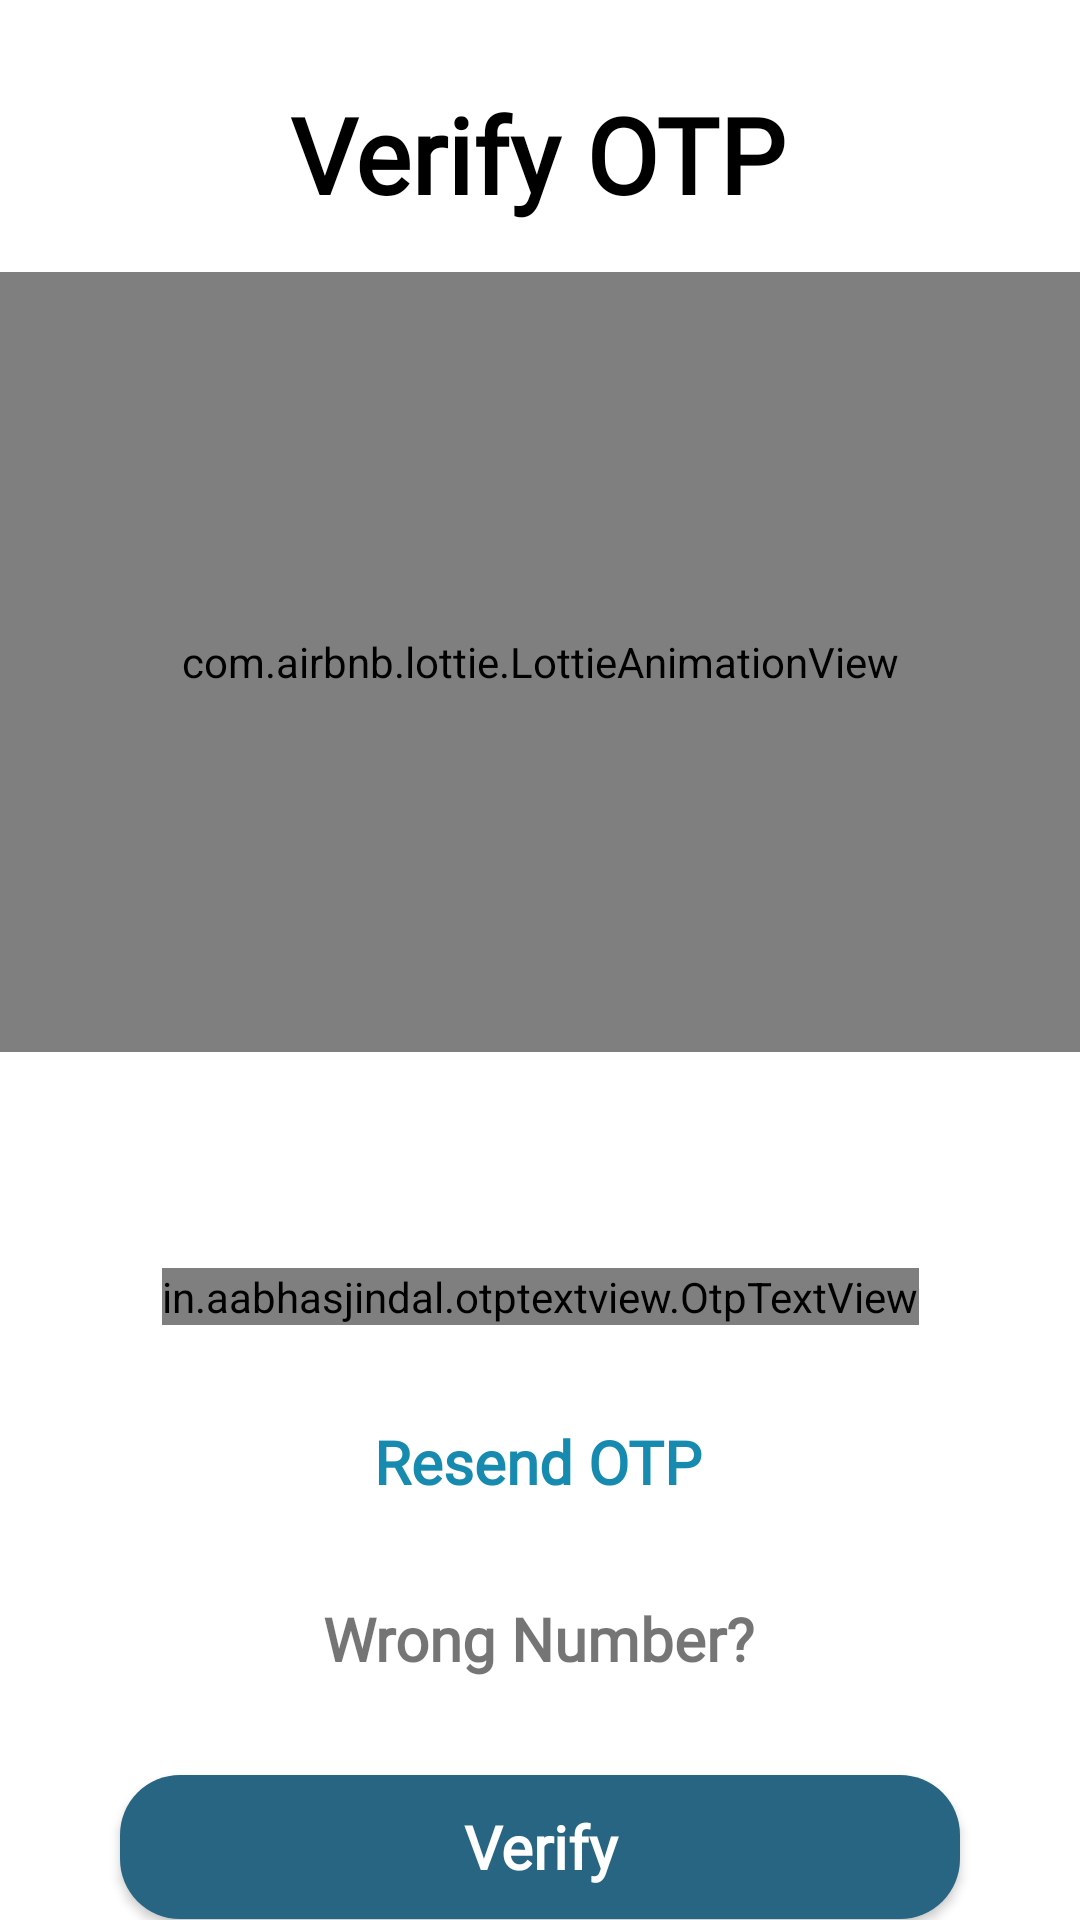

This screen was rendered from an Android layout file. Write that file and the resources it references.
<!-- AndroidManifest.xml: fallback theme Theme.MaterialComponents.DayNight.NoActionBar -->
<!-- res/layout/activity_otp_verify.xml -->
<?xml version="1.0" encoding="utf-8"?>
<androidx.constraintlayout.widget.ConstraintLayout xmlns:android="http://schemas.android.com/apk/res/android"
    xmlns:app="http://schemas.android.com/apk/res-auto"
    xmlns:tools="http://schemas.android.com/tools"
    android:layout_width="match_parent"
    android:layout_height="match_parent"
    tools:context=".OTP_verify">


    <TextView
        android:id="@+id/textView5"
        android:layout_width="wrap_content"
        android:layout_height="wrap_content"
        android:layout_marginTop="28dp"
        android:fontFamily="@font/nunito_sans"
        android:text="Verify OTP"
        android:textColor="@color/black"
        android:textSize="35dp"
        android:textStyle="bold"
        app:layout_constraintEnd_toEndOf="parent"
        app:layout_constraintHorizontal_bias="0.497"
        app:layout_constraintStart_toStartOf="parent"
        app:layout_constraintTop_toTopOf="parent" />

    <com.airbnb.lottie.LottieAnimationView
        android:id="@+id/lottieAnimationView2"
        android:layout_width="match_parent"
        android:layout_height="260dp"
        app:layout_constraintBottom_toBottomOf="parent"
        app:layout_constraintEnd_toEndOf="parent"
        app:layout_constraintHorizontal_bias="0.0"
        app:layout_constraintStart_toStartOf="parent"
        app:layout_constraintTop_toBottomOf="@+id/textView5"
        app:layout_constraintVertical_bias="0.052"
        app:lottie_autoPlay="true"
        app:lottie_loop="true"
        app:lottie_rawRes="@raw/otp_anim" />

    <TextView
        android:id="@+id/description"
        android:layout_width="wrap_content"
        android:layout_height="wrap_content"
        android:layout_marginTop="12dp"
        android:text=""
        android:fontFamily="@font/nunito_sans"
        android:textColor="@color/black"
        android:textSize="18dp"
        android:textAlignment="center"
        app:layout_constraintEnd_toEndOf="parent"
        app:layout_constraintStart_toStartOf="parent"
        app:layout_constraintTop_toBottomOf="@+id/lottieAnimationView2" />

    <in.aabhasjindal.otptextview.OtpTextView
        android:id="@+id/otpTextView"
        android:layout_width="wrap_content"
        android:layout_height="wrap_content"
        app:height="50dp"
        app:layout_constraintBottom_toBottomOf="parent"

        app:layout_constraintEnd_toEndOf="parent"
        app:layout_constraintStart_toStartOf="parent"
        app:layout_constraintTop_toBottomOf="@+id/description"
        app:layout_constraintVertical_bias="0.152"
        app:length="6"
        app:otp_box_background="@drawable/otp_back"
        app:otp_box_background_active="@drawable/otp_back_enabled"
        app:otp_box_background_error="@drawable/otp_back_error"
        app:otp_box_background_success="@drawable/otp_back_success"
        app:width="50dp" />


    <TextView
        android:id="@+id/resend"
        android:layout_width="wrap_content"
        android:layout_height="wrap_content"
        android:layout_marginTop="32dp"
        android:fontFamily="@font/nunito_sans"
        android:text="Resend OTP"
        android:textColor="@color/blue"
        android:textSize="20dp"
        android:textStyle="bold"
        app:layout_constraintEnd_toEndOf="parent"
        app:layout_constraintHorizontal_bias="0.498"
        app:layout_constraintStart_toStartOf="parent"
        app:layout_constraintTop_toBottomOf="@+id/otpTextView" />

    <TextView
        android:id="@+id/wrong_number"
        android:layout_width="wrap_content"
        android:layout_height="wrap_content"
        android:layout_marginTop="32dp"
        android:fontFamily="@font/nunito_sans"
        android:text="Wrong Number?"
        android:textColor="@color/red"
        android:textSize="20dp"
        android:textStyle="bold"
        app:layout_constraintEnd_toEndOf="parent"
        app:layout_constraintHorizontal_bias="0.498"
        app:layout_constraintStart_toStartOf="parent"
        app:layout_constraintTop_toBottomOf="@+id/resend" />

    <androidx.appcompat.widget.AppCompatButton
        android:id="@+id/verify"
        android:layout_width="match_parent"
        android:layout_height="wrap_content"
        android:layout_marginHorizontal="40dp"
        android:layout_marginTop="32dp"
        android:background="@drawable/primary_btn"
        android:elevation="20dp"
        android:fontFamily="@font/nunito_sans"
        android:text="Verify"
        android:textAllCaps="false"
        android:textColor="@color/white"
        android:textSize="20dp"
        android:textStyle="bold"
        app:layout_constraintBottom_toBottomOf="parent"
        app:layout_constraintEnd_toEndOf="parent"
        app:layout_constraintStart_toStartOf="parent"
        app:layout_constraintTop_toBottomOf="@+id/wrong_number"
        app:layout_constraintVertical_bias="0.0" />


</androidx.constraintlayout.widget.ConstraintLayout>
<!-- resources referenced by this layout -->
<resources>
  <color name="black">#FF000000</color>
  <color name="blue">#178BAF</color>
  <color name="white">#FFFFFFFF</color>
  <!-- drawable otp_back (drawable) -->
  <?xml version="1.0" encoding="utf-8"?>
  <shape xmlns:android="http://schemas.android.com/apk/res/android"
      android:shape="rectangle">
  
      <corners android:radius="10dp"/>
  
      <stroke android:color="@color/accent" android:width="1dp"/>
  
  </shape>
  <!-- drawable otp_back_enabled (drawable) -->
  <?xml version="1.0" encoding="utf-8"?>
  <shape xmlns:android="http://schemas.android.com/apk/res/android"
      android:shape="rectangle">
  
      <corners android:radius="10dp"/>
  
      <stroke android:color="@color/primary" android:width="1dp"/>
  
  </shape>
  <!-- drawable otp_back_error (drawable) -->
  <?xml version="1.0" encoding="utf-8"?>
  <shape xmlns:android="http://schemas.android.com/apk/res/android"
      android:shape="rectangle">
  
      <corners android:radius="10dp"/>
  
      <stroke android:color="@color/red" android:width="1dp"/>
  
  </shape>
  <!-- drawable otp_back_success (drawable) -->
  <?xml version="1.0" encoding="utf-8"?>
  <shape xmlns:android="http://schemas.android.com/apk/res/android"
      android:shape="rectangle">
  
      <corners android:radius="10dp"/>
  
      <stroke android:color="@color/green" android:width="1dp"/>
  
  </shape>
  <!-- drawable primary_btn (drawable) -->
  <?xml version="1.0" encoding="utf-8"?>
  <shape xmlns:android="http://schemas.android.com/apk/res/android"
      android:shape="rectangle">
  
      <corners android:radius="20dp"/>
  
      <solid android:color="@color/primary"/>
  
  
  
  </shape>
  <color name="accent">#CFF0FA</color>
  <color name="primary">#276583</color>
  <color name="green">#4BB543</color>
</resources>
